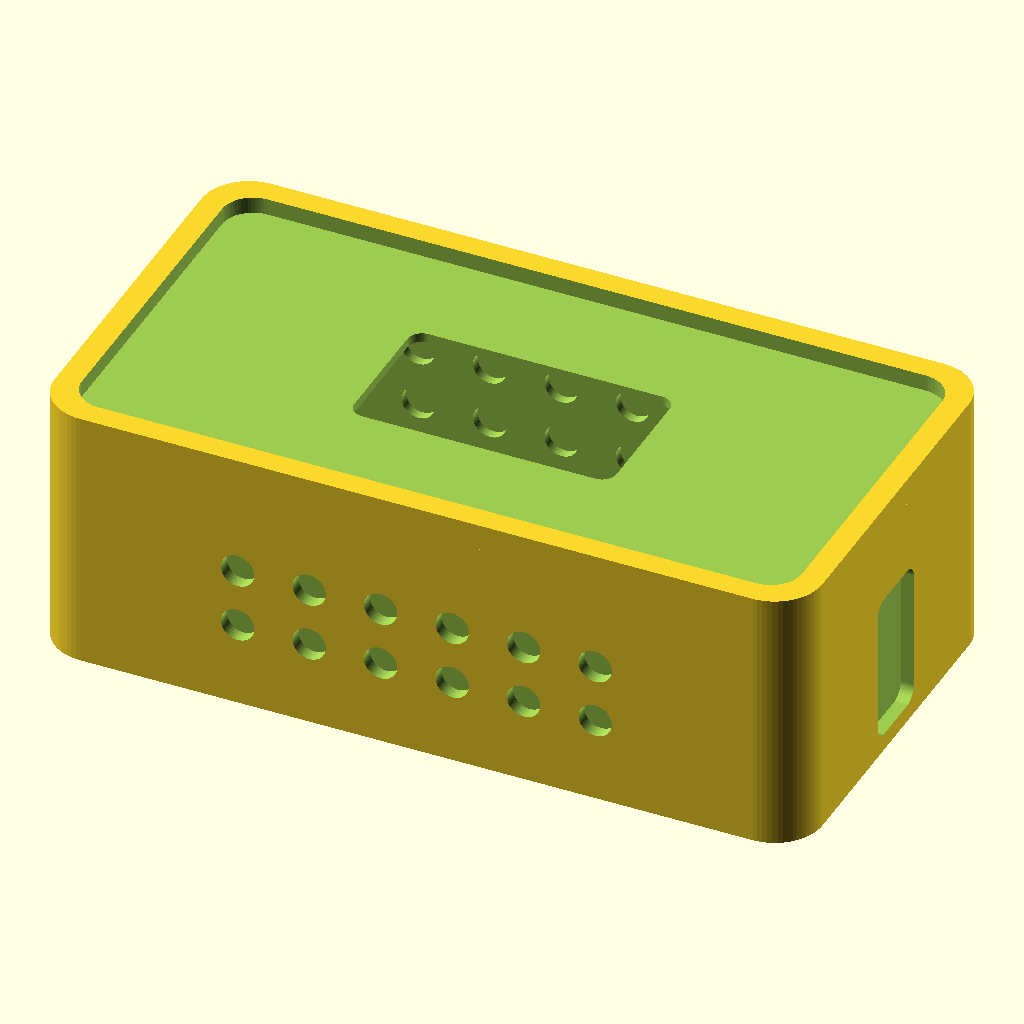
Cell 1: the model at its default parameters.
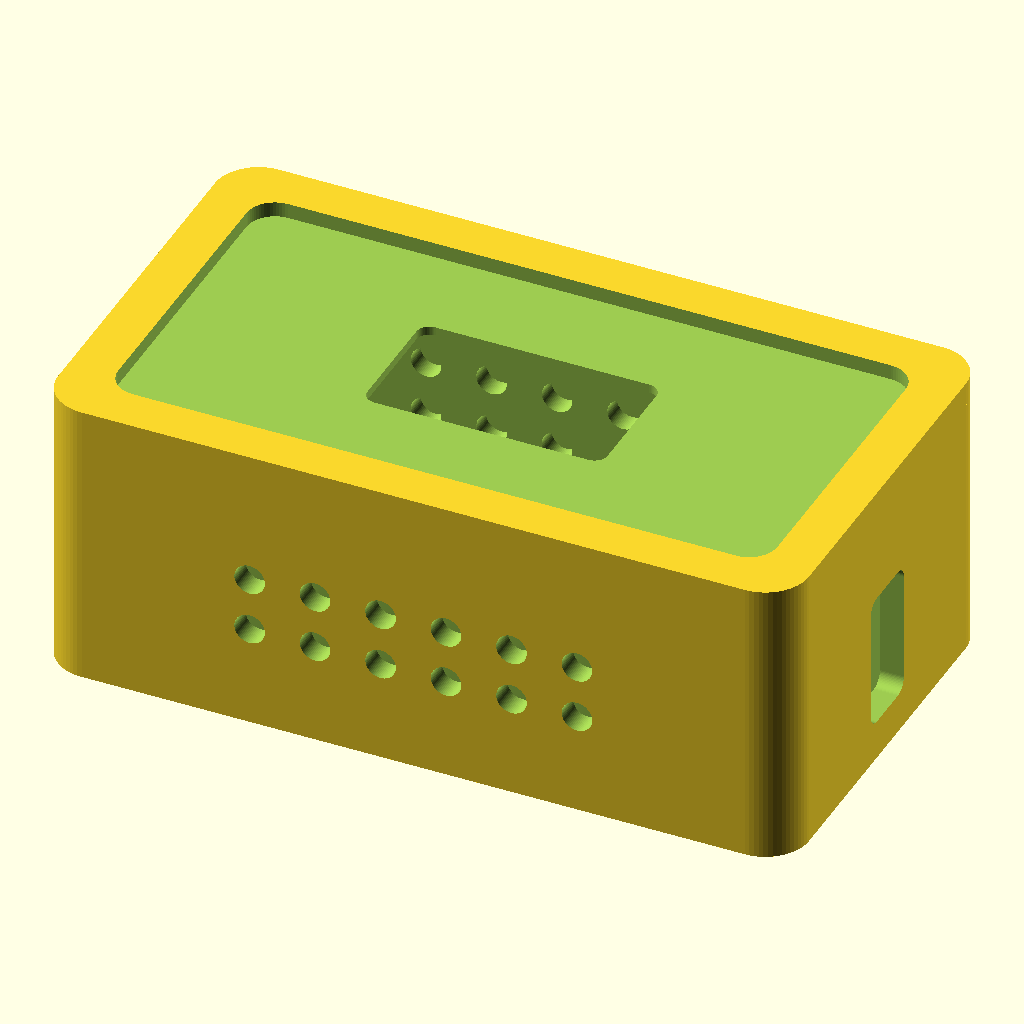
Cell 2: wall = 4.4 (everything else at default).
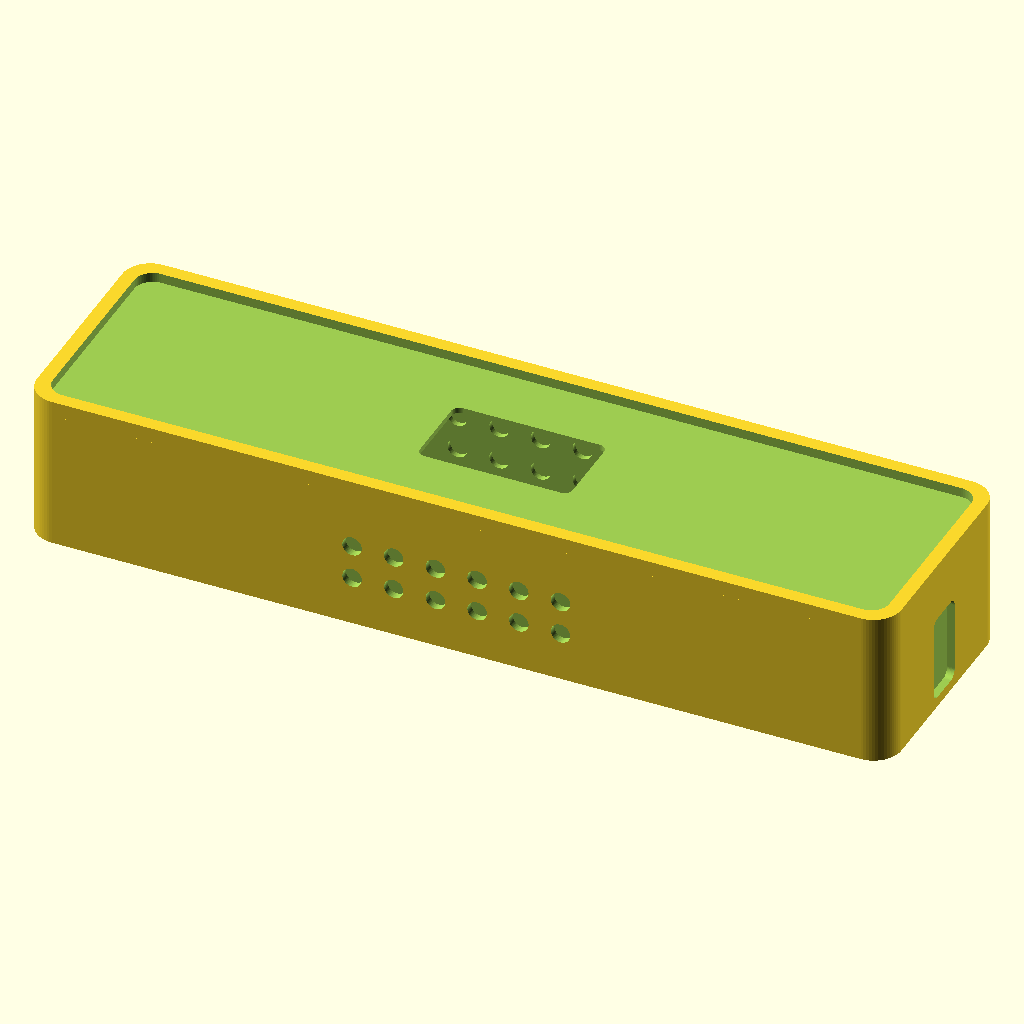
Cell 3: inner_len = 120 (everything else at default).
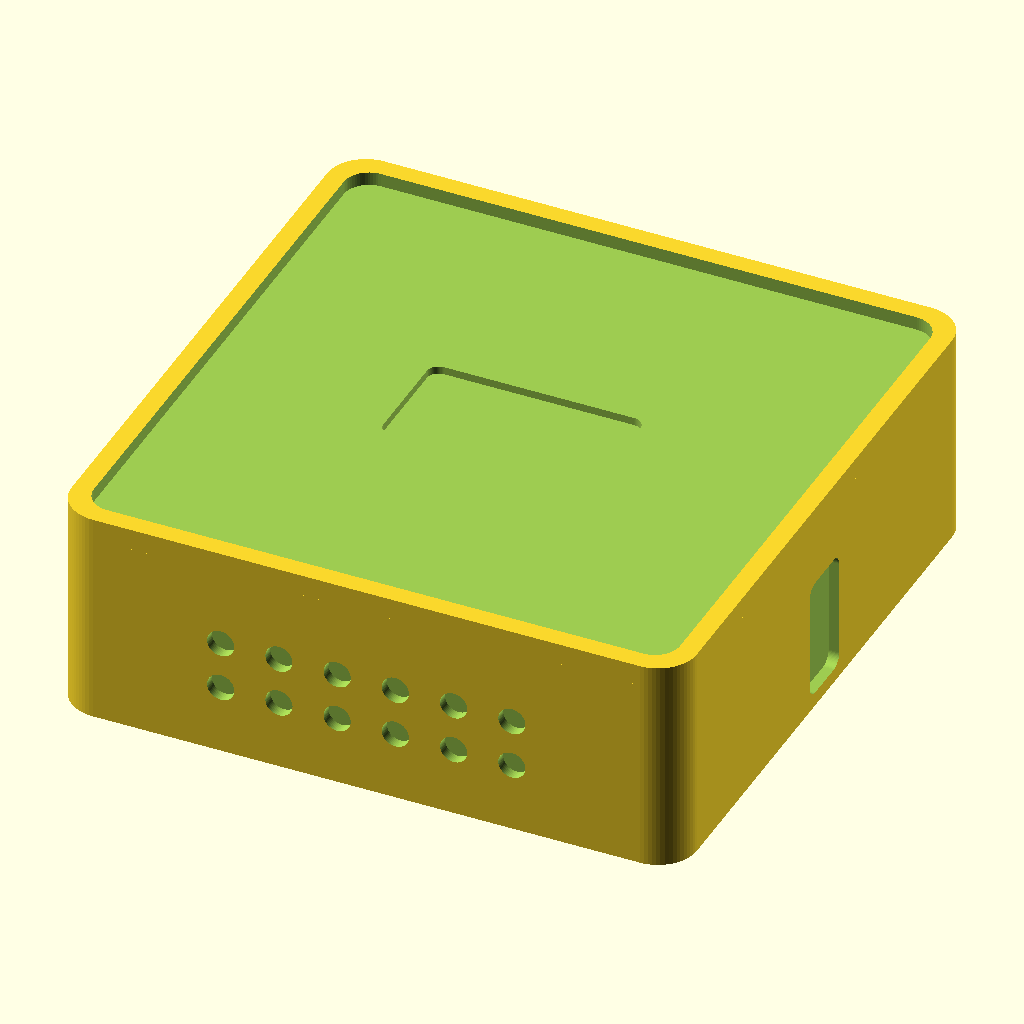
Cell 4: inner_wid = 60 (everything else at default).
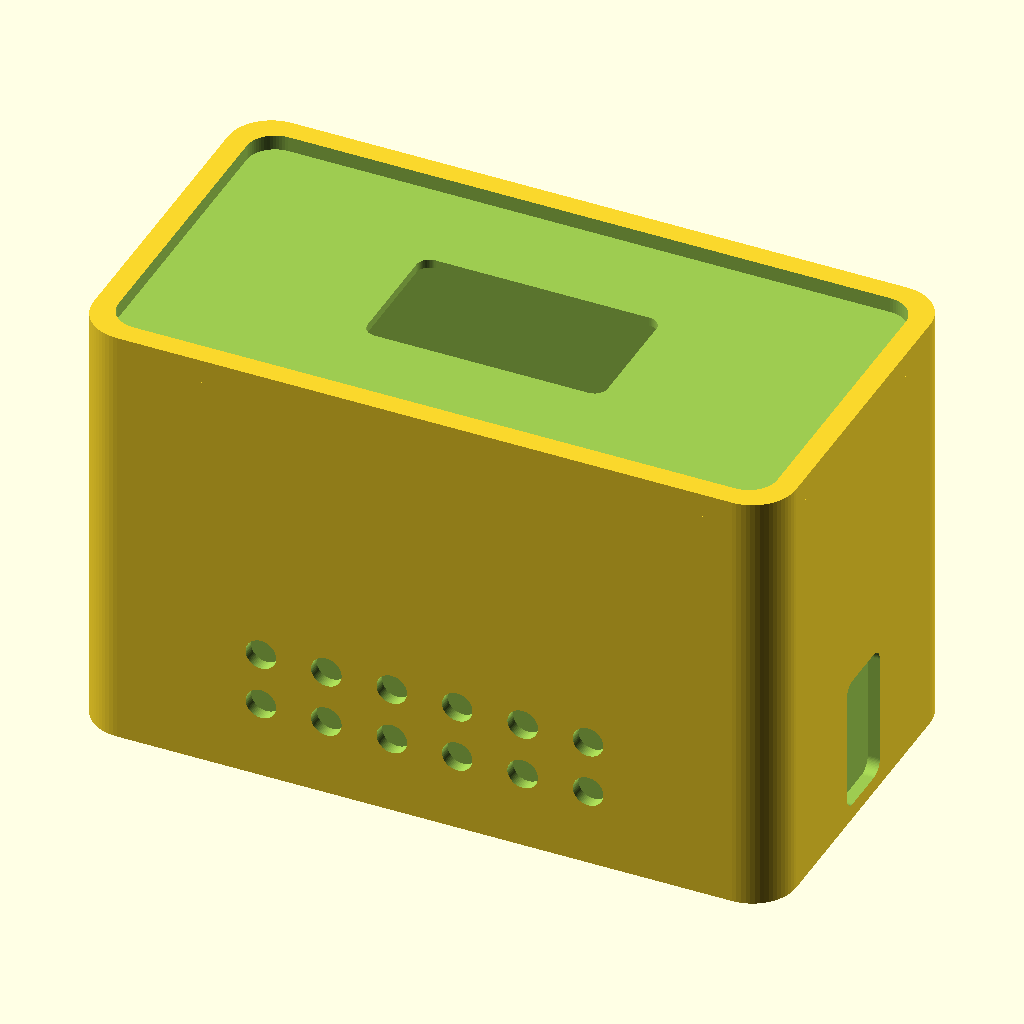
Cell 5: the same model with inner_hgt = 36.
All cells are drawn from the same view direction (rotation 55°, 0°, 25°, orthographic, colour scheme Cornfield), but the view is re-fitted for each cell, so position and scale can differ between cells as well as the parameter.
OpenSCAD source file pipeline/evaluation/nopscadlib_benchmark/20260427_184749/gpt52/bench_complex_04.scad:
$fn=64;

// Parameters (mm)
wall = 2.2;
clearance = 0.6;

inner_len = 60;
inner_wid = 30;
inner_hgt = 18;

outer_len = inner_len + 2*wall;
outer_wid = inner_wid + 2*wall;
outer_hgt = inner_hgt + 2*wall;

lid_th = 2.2;
base_h = outer_hgt - lid_th;

// OLED window (0.96" typical visible area ~21.7 x 11.0)
oled_win_x = 22.0;
oled_win_y = 12.0;
oled_win_r = 1.2;

// OLED module clearance pocket (optional shallow recess)
oled_pocket_x = 27.0;
oled_pocket_y = 15.0;
oled_pocket_d = 1.2;

// ESP32 DevKit approximate board
board_len = 52.0;
board_wid = 28.0;
board_th = 1.6;

// Standoffs
standoff_h = 6.0;
standoff_od = 6.0;
standoff_hole = 2.6;

// USB cutout
usb_w = 12.5;
usb_h = 6.5;
usb_depth = wall + 1.0;

// Side vent holes
vent_r = 1.4;
vent_rows = 2;
vent_cols = 6;
vent_pitch = 6.0;

// Helper: rounded rectangle prism
module rounded_rect_prism(x, y, z, r) {
    hull() {
        translate([ x/2 - r,  y/2 - r, 0]) cylinder(h=z, r=r);
        translate([-x/2 + r,  y/2 - r, 0]) cylinder(h=z, r=r);
        translate([ x/2 - r, -y/2 + r, 0]) cylinder(h=z, r=r);
        translate([-x/2 + r, -y/2 + r, 0]) cylinder(h=z, r=r);
    }
}

// Helper: rounded rectangle cut (centered)
module rounded_rect_cut(x, y, z, r) {
    rounded_rect_prism(x, y, z, r);
}

// Standoff positions (approx for DevKit 30-pin; adjust as needed)
standoff_dx = 44.0;
standoff_dy = 20.0;

module standoff(pos=[0,0,0]) {
    translate(pos)
    difference() {
        cylinder(h=standoff_h, r=standoff_od/2);
        translate([0,0,-0.2]) cylinder(h=standoff_h+0.4, r=standoff_hole/2);
    }
}

module base() {
    difference() {
        // Outer shell
        translate([0,0,0])
            rounded_rect_prism(outer_len, outer_wid, base_h, 4);

        // Inner cavity
        translate([0,0,wall])
            rounded_rect_prism(inner_len + clearance, inner_wid + clearance, base_h - wall + 0.2, 3);

        // USB cutout on +X face
        translate([ outer_len/2 - wall/2, 0, wall + 5.5])
            rotate([0,90,0])
                rounded_rect_cut(usb_w, usb_h, usb_depth + 0.5, 1.2);

        // Side vents on -Y face
        for (r = [0:vent_rows-1])
        for (c = [0:vent_cols-1]) {
            x = - (vent_cols-1)*vent_pitch/2 + c*vent_pitch;
            z = wall + 5 + r*5.0;
            translate([x, -outer_wid/2 + wall/2, z])
                rotate([90,0,0])
                    cylinder(h=wall+0.6, r=vent_r);
        }

        // Side vents on +Y face
        for (r = [0:vent_rows-1])
        for (c = [0:vent_cols-1]) {
            x = - (vent_cols-1)*vent_pitch/2 + c*vent_pitch;
            z = wall + 5 + r*5.0;
            translate([x, outer_wid/2 - wall/2, z])
                rotate([90,0,0])
                    cylinder(h=wall+0.6, r=vent_r);
        }
    }

    // Standoffs inside
    z0 = wall;
    translate([0,0,z0]) {
        standoff([ standoff_dx/2,  standoff_dy/2, 0]);
        standoff([-standoff_dx/2,  standoff_dy/2, 0]);
        standoff([ standoff_dx/2, -standoff_dy/2, 0]);
        standoff([-standoff_dx/2, -standoff_dy/2, 0]);
    }

    // Simple alignment lip (male) for lid
    lip_h = 1.2;
    lip_t = 1.2;
    translate([0,0,base_h - lip_h])
    difference() {
        rounded_rect_prism(inner_len - 0.5, inner_wid - 0.5, lip_h, 2.5);
        translate([0,0,-0.1])
            rounded_rect_prism(inner_len - 0.5 - 2*lip_t, inner_wid - 0.5 - 2*lip_t, lip_h + 0.2, 2.0);
    }
}

module lid() {
    difference() {
        // Lid outer
        translate([0,0,base_h])
            rounded_rect_prism(outer_len, outer_wid, lid_th, 4);

        // Underside recess (female) to fit lip
        recess_h = 1.4;
        recess_clear = 0.4;
        translate([0,0,base_h + (lid_th - recess_h)])
            rounded_rect_prism(inner_len + recess_clear, inner_wid + recess_clear, recess_h + 0.2, 2.6);

        // OLED window cutout (through)
        translate([0,0,base_h - 0.1])
            rounded_rect_cut(oled_win_x, oled_win_y, lid_th + 0.4, oled_win_r);

        // OLED pocket (shallow recess on top surface)
        translate([0,0,base_h + lid_th - oled_pocket_d])
            rounded_rect_cut(oled_pocket_x, oled_pocket_y, oled_pocket_d + 0.2, 1.6);
    }
}

union() {
    // Center overall around origin in X/Y; Z centered by shifting
    z_shift = -(outer_hgt/2);
    translate([0,0,z_shift]) {
        base();
        lid();
    }
}
Parameter table extracted from the source (name, type, default, range or options):
wall: number, default 2.2
clearance: number, default 0.6
inner_len: number, default 60
inner_wid: number, default 30
inner_hgt: number, default 18
lid_th: number, default 2.2
oled_win_x: number, default 22
oled_win_y: number, default 12
oled_win_r: number, default 1.2
oled_pocket_x: number, default 27
oled_pocket_y: number, default 15
oled_pocket_d: number, default 1.2
board_len: number, default 52
board_wid: number, default 28
board_th: number, default 1.6
standoff_h: number, default 6
standoff_od: number, default 6
standoff_hole: number, default 2.6
usb_w: number, default 12.5
usb_h: number, default 6.5
vent_r: number, default 1.4
vent_rows: number, default 2
vent_cols: number, default 6
vent_pitch: number, default 6
